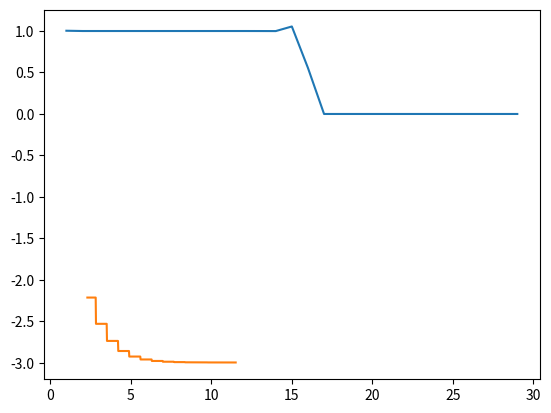

The matplotlib source for this figure:

import numpy as np 
import  matplotlib.pyplot as plt
import scipy.optimize as opt 
from math import pi, sqrt, log

f = lambda x : (x-pi)*(x-sqrt(2)) #sur [0,4]
def dicho(f, a , b, eps):
    g,d=a,b
    while d-g>2*eps:
        m = (g+d)/2
        if f(g)*f(d) < 0 : g=m
        else : d = m
    return (g+d)/2

print(pi, dicho(f,3,3.5,1e-8))
print(sqrt(2), dicho(f,1,2,0.001))

def newton(f,fp,a,n):
    x=a
    while n>0:
        x=x-f(x)/fp(x)
        n-=1
    return x

'''
f= lambda x : x**3 -5*x + 12
fp = lambda x : 3*x**2 - 5
I=np.linspace(-10,10,100)
plt.plot(I,f(I))

for n in range(3):
    x = newton(f,fp,5,n)
    plt.plot([x]*2,[-100,100])
    plt.plot([-50,50],[f(x)]*2)
plt.show()
'''

f = lambda x : x**2-2
fp = lambda x : 2*x
def newton2(a,eps):
    x=a
    while abs(f(x))>eps:
        x= x- (x**2-2)/(2*x)
    return x
print(newton2(5,1e-5))

def newton3(f,fp,a,eps):
    x=a-f(a)/fp(a)
    x2=a
    while abs(f(x)-f(x2))>eps:
        x2=x
        x = x - f(x)/fp(x)
    return x


f= lambda x : (x-pi)
print(opt.bisect(f,0,4))
f= lambda x : x**2 -2
print(opt.newton(f,2))
print(np.roots([5,6,0,0,2]))

def D0(f,x,h=1e-3):
    return (f(x+h)-f(x))/h
def D1(f,x,h=1e-3):
    return (f(x+h)-f(x-h))/(2*h)
print(D0(f,5),D1(f,5))

f = np.vectorize(lambda x : log(1+x))
I=np.arange(1,30)
plt.plot(I,D1(f,0,10.0**(-I)))
plt.show()

def delta(eps):
    return 1-np.vectorize(dicho)(lambda x : log(x), 0.1,2,eps)

I=10.0**(-np.linspace(1,5,500))
plt.plot(-np.log(I),np.log(np.abs(delta(I))))
plt.show()
